Image classification data set "Dataset 2" (fanweiying/Symmetry-recognition on GitHub). Class labels (14): 10-fold symmetry order, 12-fold symmetry order, 14-fold symmetry order, 16-fold symmetry order, 18-fold symmetry order, 20-fold symmetry order, 2-fold symmetry order, 3-fold symmetry order, 4-fold symmetry order, 5-fold symmetry order, 6-fold symmetry order, 7-fold symmetry order, 8-fold symmetry order, 9-fold symmetry order.

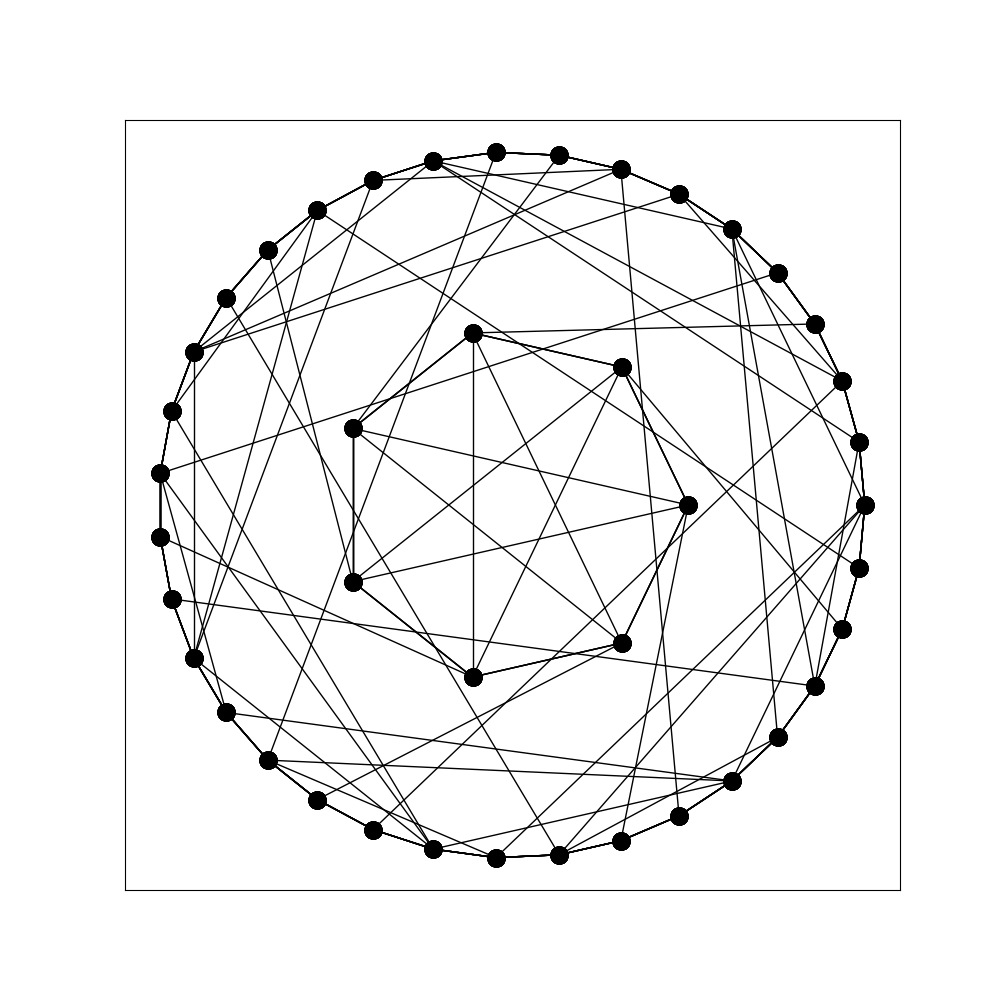
Label: 7-fold symmetry order

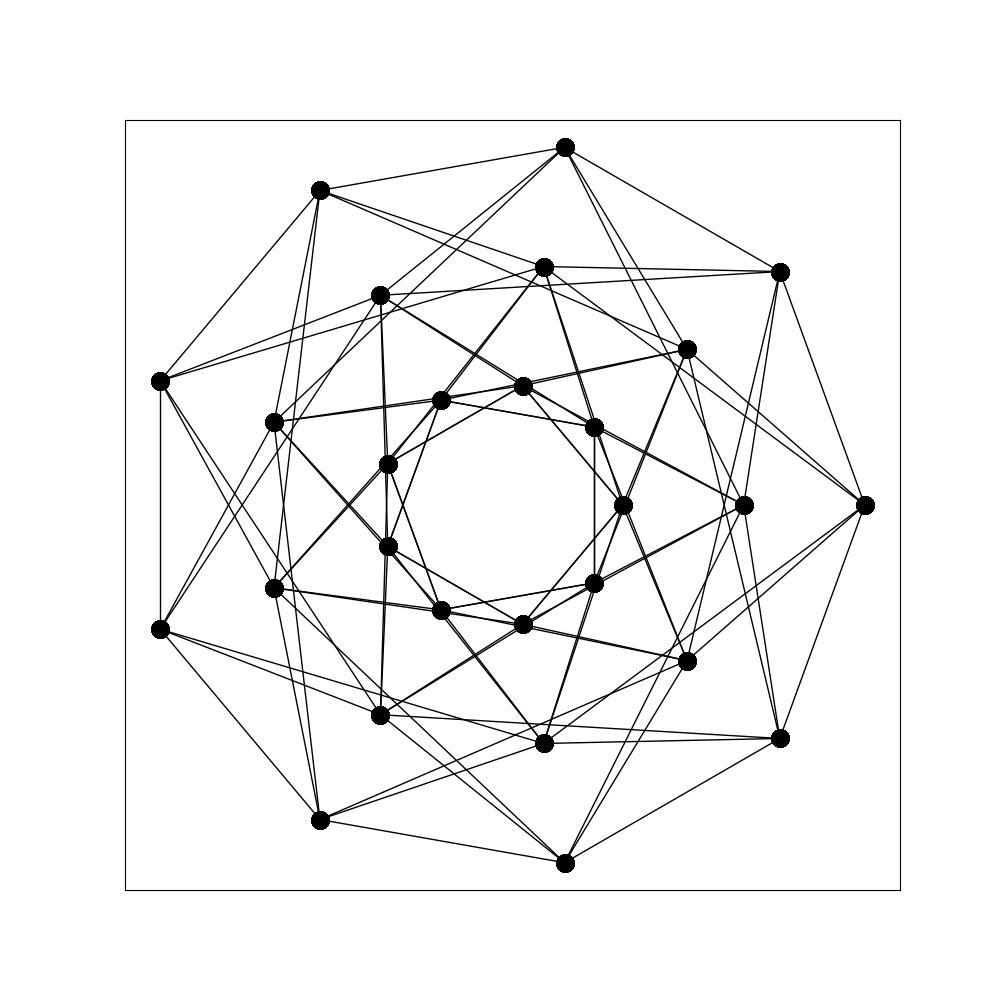
Label: 18-fold symmetry order

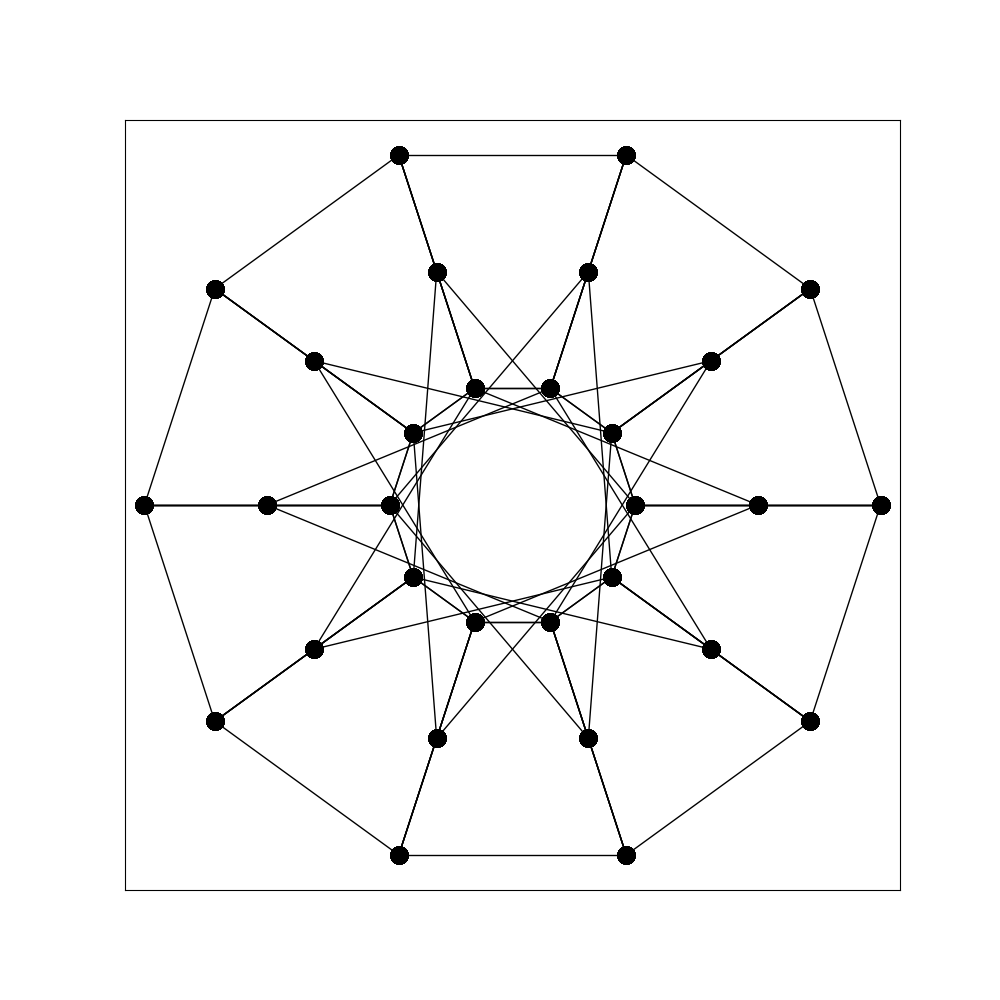
Label: 20-fold symmetry order

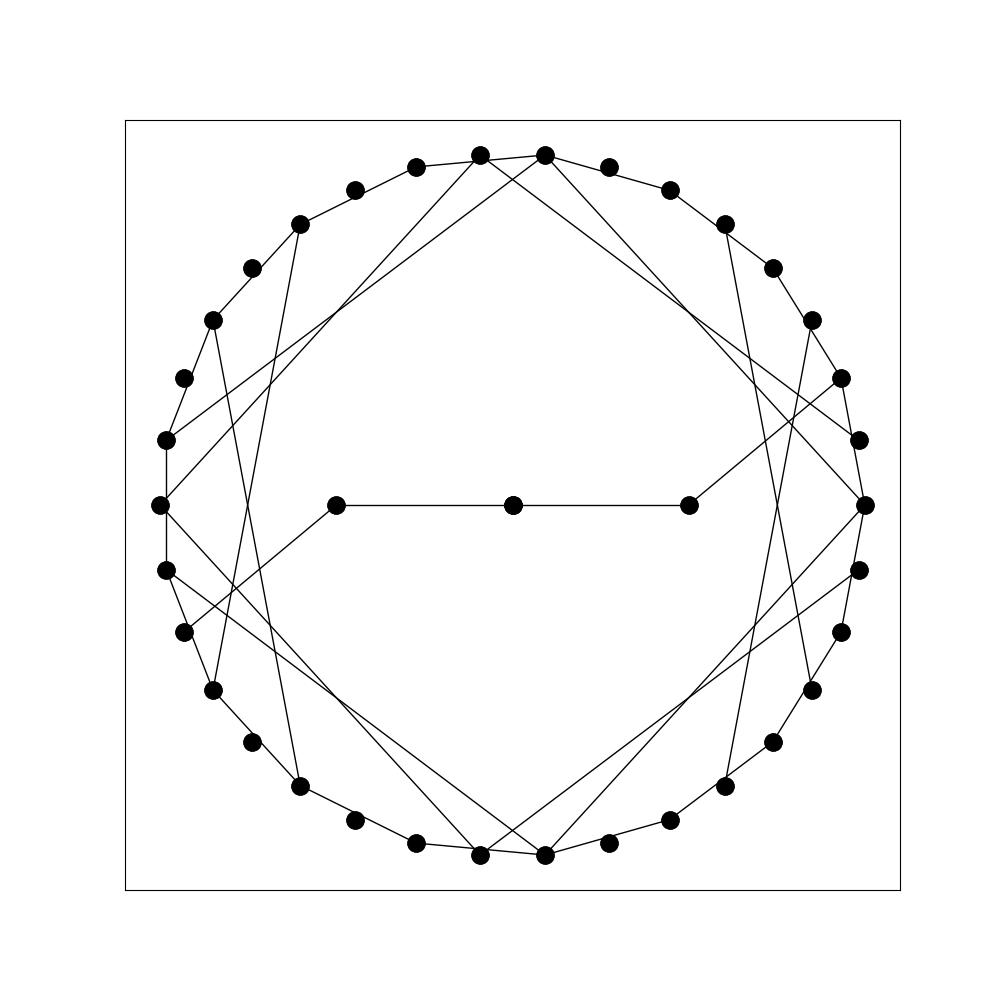
Label: 2-fold symmetry order

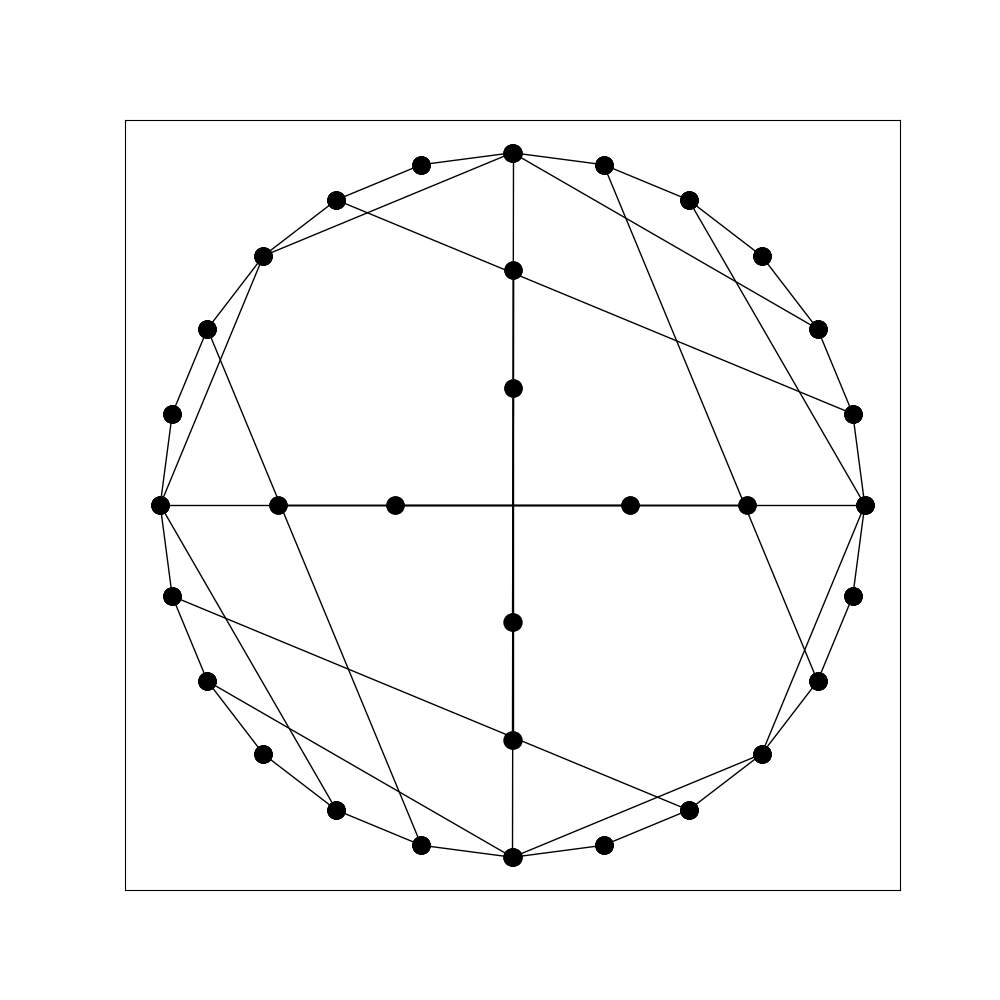
Label: 4-fold symmetry order

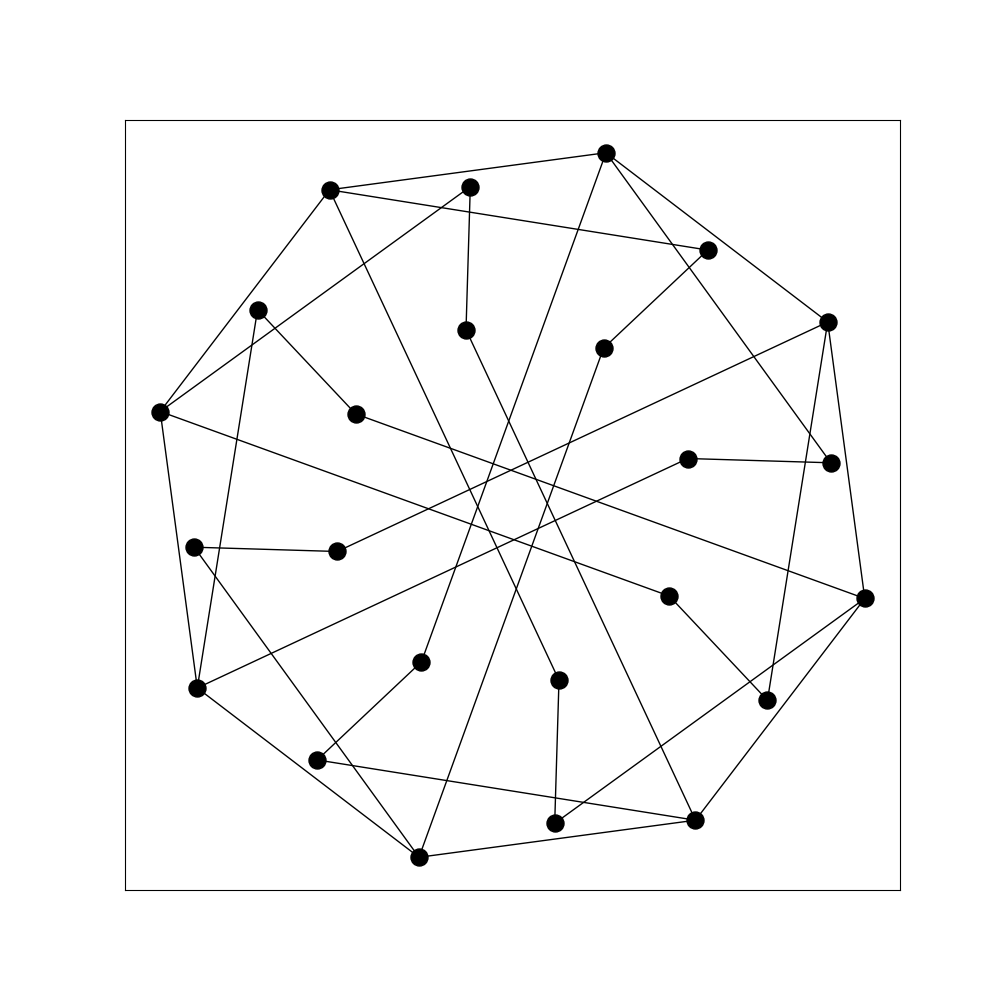
Label: 8-fold symmetry order
